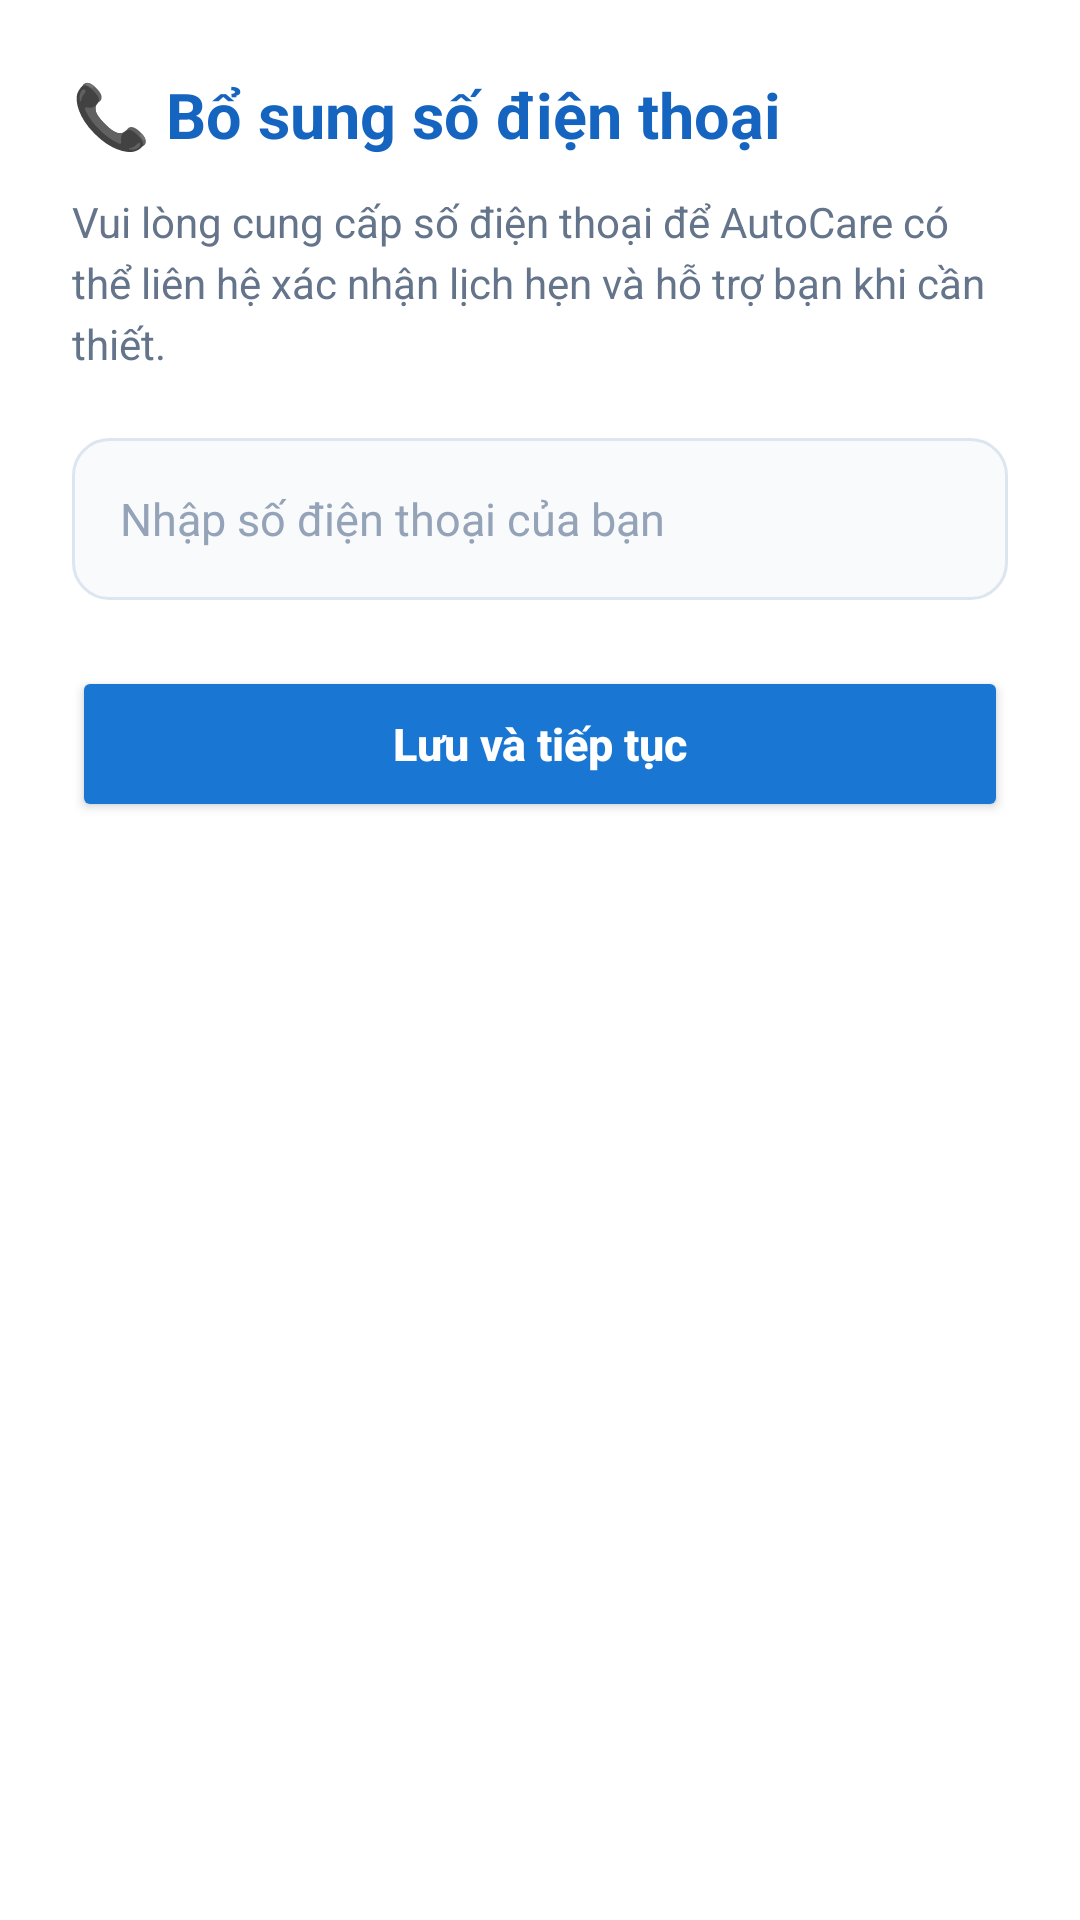

Here is an Android app screen rendered from its layout file. Give the layout XML and the strings, colors and styles it references.
<!-- AndroidManifest.xml: application theme Theme.Autocare -->
<!-- res/layout/dialog_so_dien_thoai.xml -->
<?xml version="1.0" encoding="utf-8"?>
<LinearLayout
    xmlns:android="http://schemas.android.com/apk/res/android"
    android:layout_width="match_parent"
    android:layout_height="wrap_content"
    android:orientation="vertical"
    android:padding="24dp"
    android:background="#FFFFFF">

    <TextView
        android:layout_width="match_parent"
        android:layout_height="wrap_content"
        android:text="📞 Bổ sung số điện thoại"
        android:textColor="#1565C0"
        android:textSize="21sp"
        android:textStyle="bold" />

    <TextView
        android:layout_width="match_parent"
        android:layout_height="wrap_content"
        android:layout_marginTop="12dp"
        android:text="Vui lòng cung cấp số điện thoại để AutoCare có thể liên hệ xác nhận lịch hẹn và hỗ trợ bạn khi cần thiết."
        android:textColor="#64748B"
        android:textSize="14sp"
        android:lineSpacingExtra="4dp" />

    <EditText
        android:id="@+id/edtSoDienThoai"
        android:layout_width="match_parent"
        android:layout_height="54dp"
        android:layout_marginTop="22dp"
        android:background="@drawable/bg_register_input"
        android:hint="Nhập số điện thoại của bạn"
        android:inputType="phone"
        android:maxLength="10"
        android:paddingStart="16dp"
        android:paddingEnd="16dp"
        android:singleLine="true"
        android:textColor="#172B4D"
        android:textColorHint="#94A3B8"
        android:textSize="15sp" />

    <Button
        android:id="@+id/btnLuuSoDienThoai"
        android:layout_width="match_parent"
        android:layout_height="52dp"
        android:layout_marginTop="22dp"
        android:backgroundTint="#1976D2"
        android:text="Lưu và tiếp tục"
        android:textAllCaps="false"
        android:textColor="#FFFFFF"
        android:textSize="15sp"
        android:textStyle="bold" />

</LinearLayout>
<!-- resources referenced by this layout -->
<resources>
  <!-- drawable bg_register_input (drawable) -->
  <?xml version="1.0" encoding="utf-8"?>
  <shape xmlns:android="http://schemas.android.com/apk/res/android"
      android:shape="rectangle">
  
      <solid android:color="#F8FAFC" />
  
      <corners android:radius="12dp" />
  
      <stroke
          android:width="1dp"
          android:color="#DCE5F0" />
  
  </shape>
  <style name="Theme.Autocare" parent="Base.Theme.Autocare" />
  <style name="Base.Theme.Autocare" parent="Theme.Material3.DayNight.NoActionBar">
          
          
      </style>
</resources>
